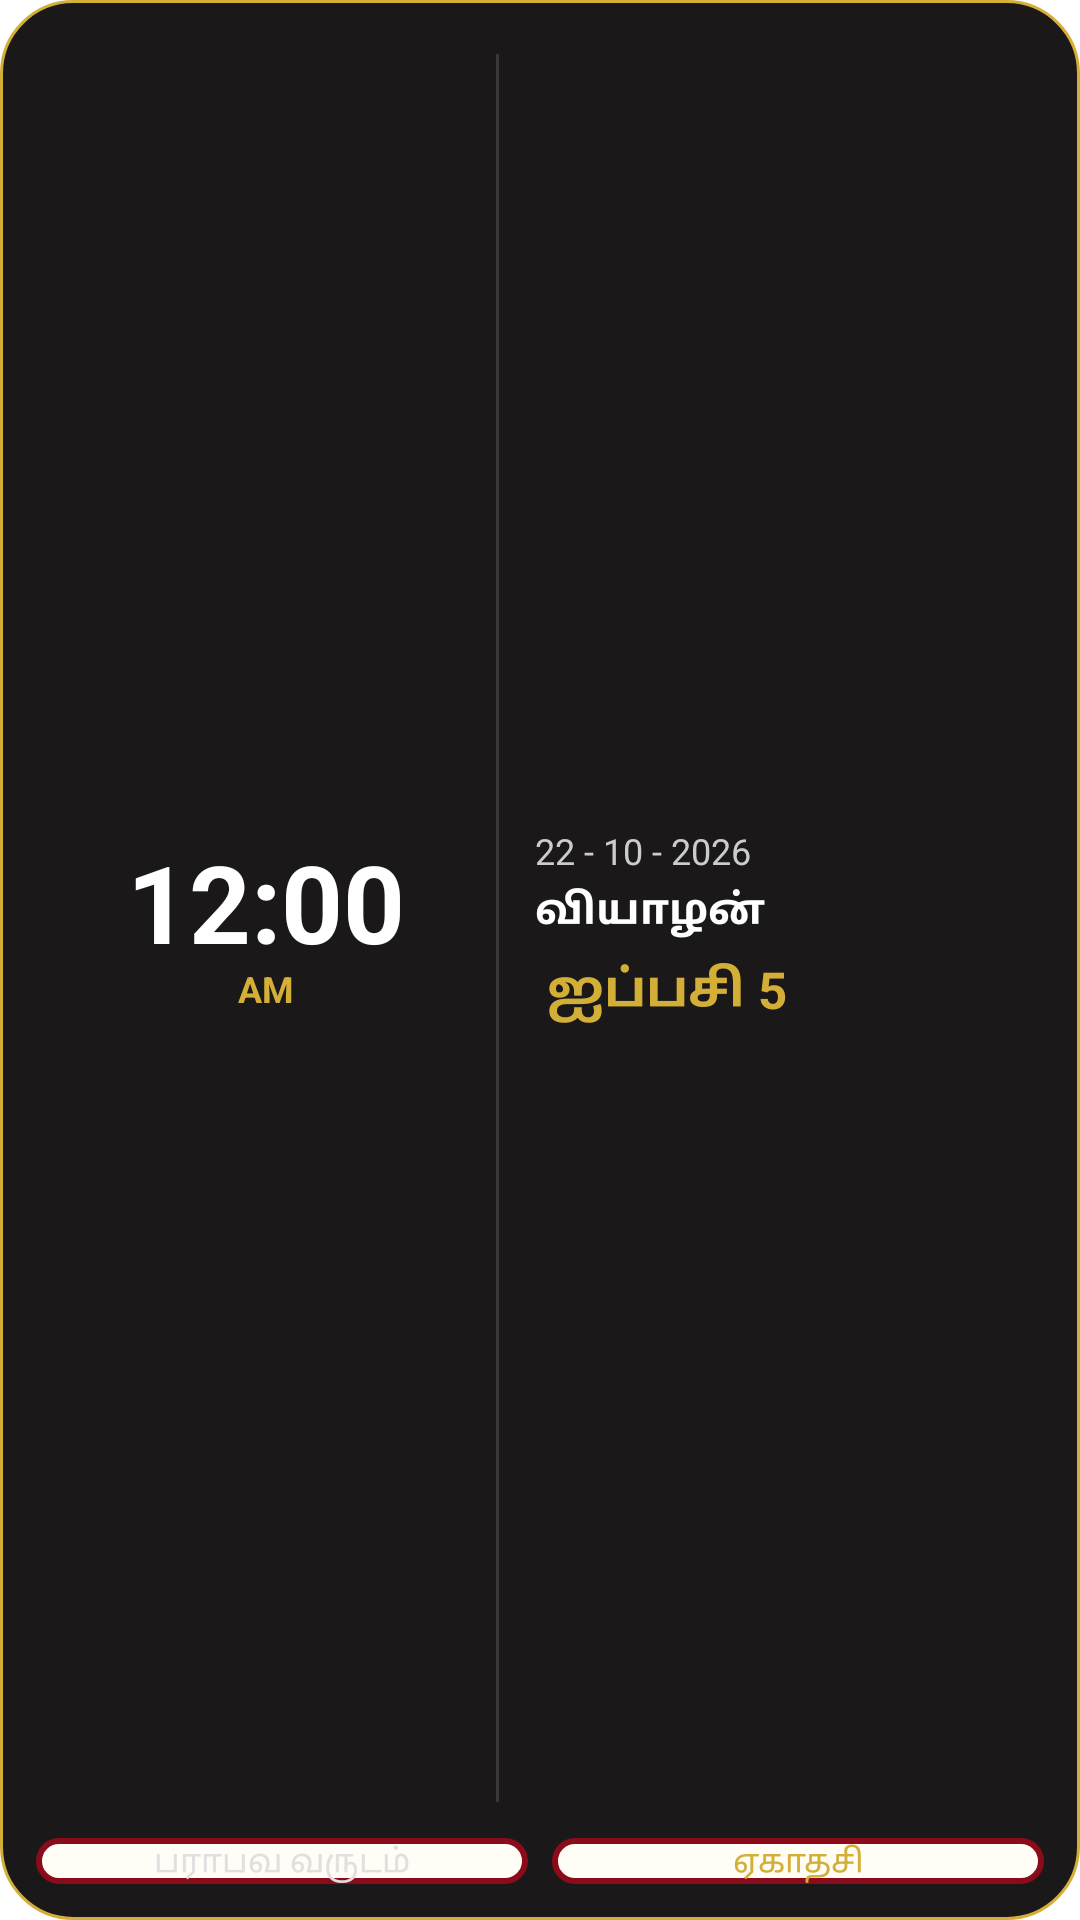

Layout XML and referenced resources for this Android screen:
<!-- AndroidManifest.xml: application theme Theme.MaterialComponents.DayNight.NoActionBar -->
<!-- res/layout/widget_digital_clock.xml -->
<?xml version="1.0" encoding="utf-8"?>
<RelativeLayout xmlns:android="http://schemas.android.com/apk/res/android"
    android:id="@+id/widget_root"
    android:layout_width="match_parent"
    android:layout_height="match_parent"
    android:background="@drawable/bg_widget_card"
    android:padding="12dp">

    
    <LinearLayout
        android:id="@+id/layout_top_section"
        android:layout_width="match_parent"
        android:layout_height="0dp"
        android:layout_alignParentTop="true"
        android:layout_above="@+id/layout_row4_container"
        android:orientation="horizontal"
        android:gravity="center_vertical">

        
        <LinearLayout
            android:id="@+id/layout_clock_container"
            android:layout_width="0dp"
            android:layout_height="match_parent"
            android:layout_weight="1.1"
            android:gravity="center"
            android:orientation="vertical">

            <TextClock
                android:id="@+id/tc_digital_time"
                android:layout_width="wrap_content"
                android:layout_height="wrap_content"
                android:format12Hour="hh:mm"
                android:format24Hour="HH:mm"
                android:textSize="36sp"
                android:textStyle="bold"
                android:textColor="#FFFFFF"
                android:includeFontPadding="false" />

            <TextClock
                android:id="@+id/tc_digital_ampm"
                android:layout_width="wrap_content"
                android:layout_height="wrap_content"
                android:format12Hour="a"
                android:format24Hour=""
                android:textSize="12sp"
                android:textColor="#D4AF37"
                android:textStyle="bold"
                android:includeFontPadding="false" />
        </LinearLayout>

        
        <View
            android:id="@+id/view_split_divider"
            android:layout_width="1dp"
            android:layout_height="match_parent"
            android:layout_marginVertical="6dp"
            android:background="#22FFFFFF" />

        
        <LinearLayout
            android:id="@+id/layout_date_column"
            android:layout_width="0dp"
            android:layout_height="match_parent"
            android:layout_weight="1.3"
            android:gravity="center_vertical|start"
            android:paddingStart="12dp"
            android:orientation="vertical">

            
            <TextView
                android:id="@+id/tv_gregorian_date"
                android:layout_width="wrap_content"
                android:layout_height="wrap_content"
                android:text="22 - 10 - 2026"
                android:textSize="12sp"
                android:textColor="#CCCCCC"
                android:textStyle="normal" />

            
            <TextView
                android:id="@+id/tv_weekday_name"
                android:layout_width="wrap_content"
                android:layout_height="wrap_content"
                android:layout_marginTop="2dp"
                android:text="வியாழன்"
                android:textSize="14sp"
                android:textColor="#FFFFFF"
                android:textStyle="bold" />

            
            <TextView
                android:id="@+id/tv_tamil_date"
                android:layout_width="wrap_content"
                android:layout_height="wrap_content"
                android:layout_marginTop="3dp"
                android:paddingVertical="2dp"
                android:paddingHorizontal="4dp"
                android:text="ஐப்பசி 5"
                android:textSize="17sp"
                android:textColor="#FFD4AF37"
                android:textStyle="bold"
                android:background="?android:attr/selectableItemBackground" />
        </LinearLayout>
    </LinearLayout>

    
    <LinearLayout
        android:id="@+id/layout_row4_container"
        android:layout_width="match_parent"
        android:layout_height="wrap_content"
        android:layout_alignParentBottom="true"
        android:layout_marginTop="6dp"
        android:gravity="center"
        android:orientation="horizontal">

        
        <TextView
            android:id="@+id/tv_row4_chip1"
            android:layout_width="0dp"
            android:layout_height="wrap_content"
            android:layout_weight="1"
            android:layout_marginEnd="4dp"
            android:background="@drawable/bg_row4_chip"
            android:gravity="center"
            android:text="பராபவ வருடம்"
            android:textSize="11sp"
            android:textColor="#E0E0E0"
            android:singleLine="true" />

        
        <TextView
            android:id="@+id/tv_row4_chip2"
            android:layout_width="0dp"
            android:layout_height="wrap_content"
            android:layout_weight="1"
            android:layout_marginStart="4dp"
            android:background="@drawable/bg_row4_chip"
            android:gravity="center"
            android:text="ஏகாதசி"
            android:textSize="11sp"
            android:textColor="#FFD4AF37"
            android:singleLine="true" />
    </LinearLayout>

</RelativeLayout>
<!-- resources referenced by this layout -->
<resources>
  <!-- drawable bg_row4_chip (drawable) -->
  <?xml version="1.0" encoding="utf-8"?>
  <shape xmlns:android="http://schemas.android.com/apk/res/android"
      android:shape="rectangle">
      <solid android:color="#FFFDF5" />
      <stroke
          android:width="2dp"
          android:color="#8A0B1A" />
      <corners android:radius="10dp" />
  </shape>
  <!-- drawable bg_widget_card (drawable) -->
  <?xml version="1.0" encoding="utf-8"?>
  <shape xmlns:android="http://schemas.android.com/apk/res/android"
      android:shape="rectangle">
      <solid android:color="#1A1818" />
      <corners android:radius="24dp" />
      <stroke
          android:width="1dp"
          android:color="#D4AF37" />
  </shape>
</resources>
